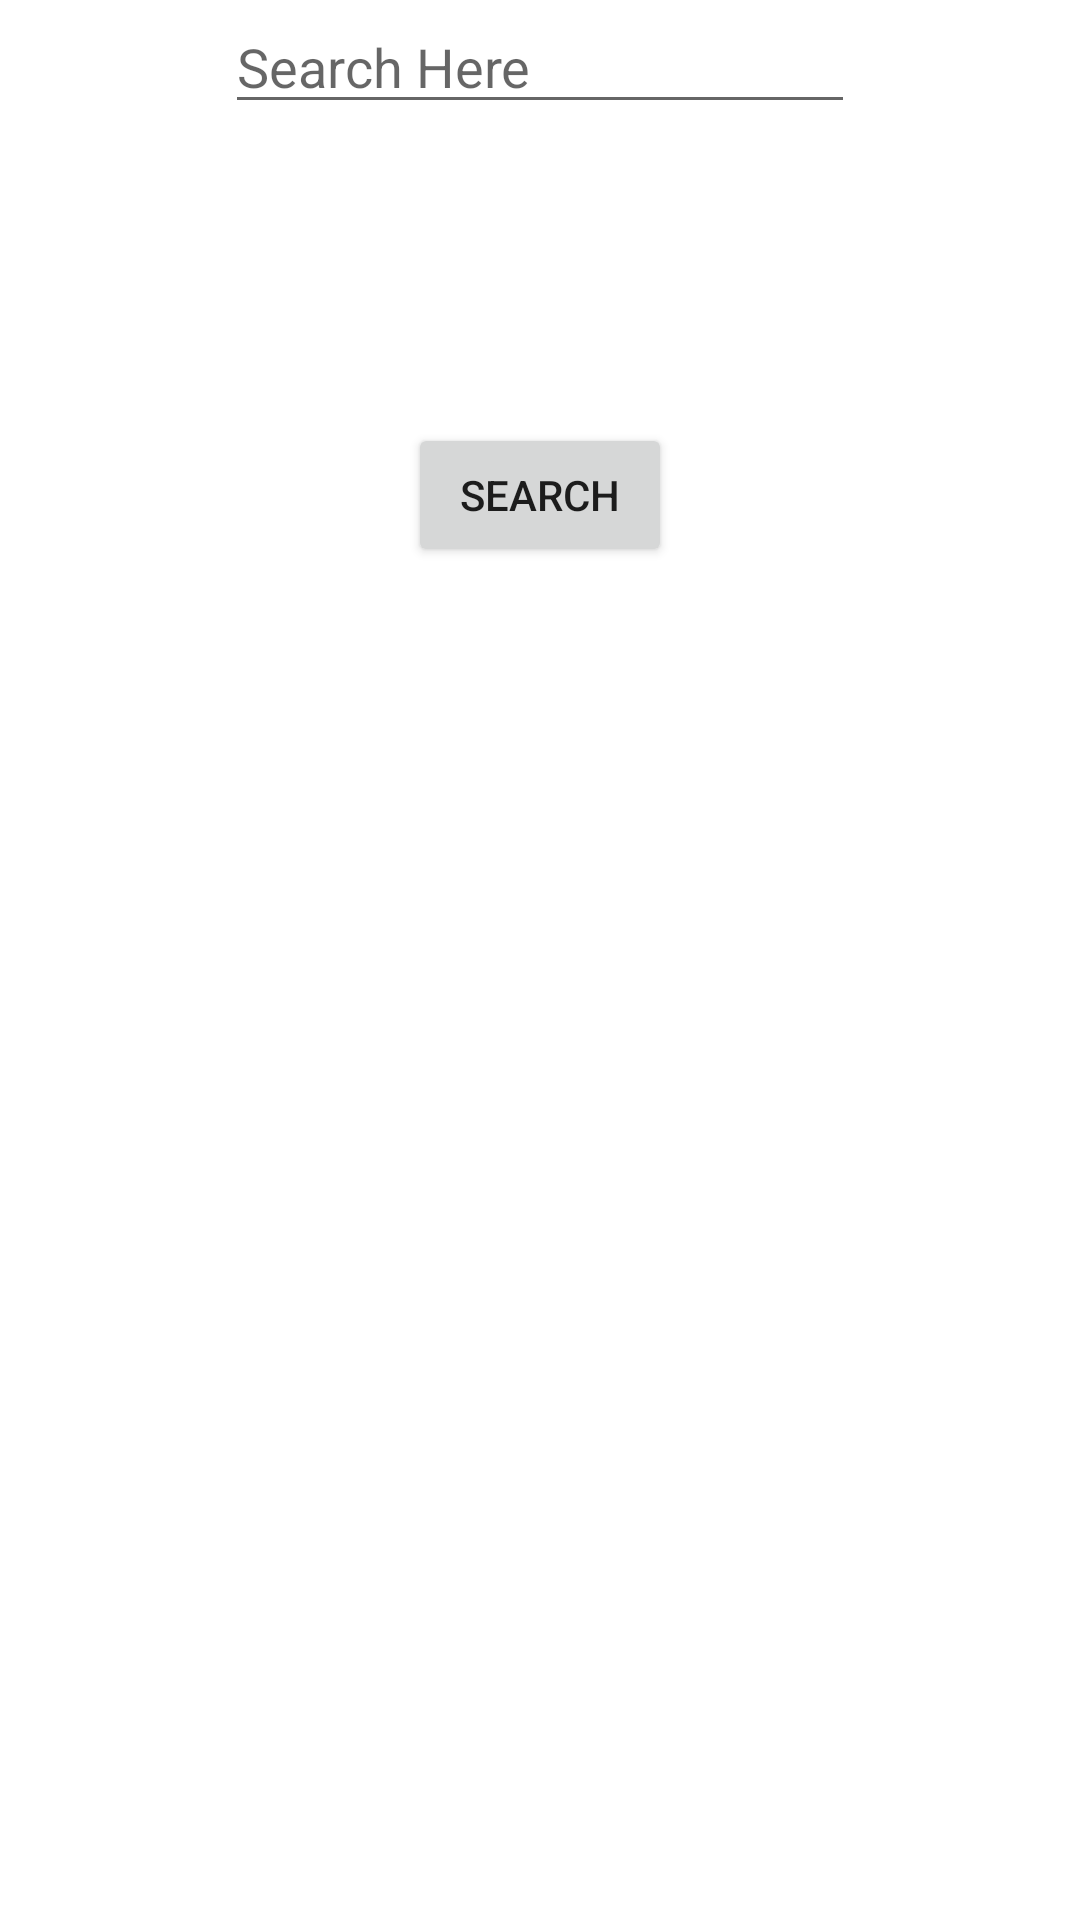

Write the Android layout XML for this screen, with the resource values it uses.
<!-- AndroidManifest.xml: application theme Theme.GitRepoFinder -->
<!-- res/layout/activity_main.xml -->
<?xml version="1.0" encoding="utf-8"?>
<androidx.constraintlayout.widget.ConstraintLayout xmlns:android="http://schemas.android.com/apk/res/android"
    xmlns:app="http://schemas.android.com/apk/res-auto"
    xmlns:tools="http://schemas.android.com/tools"
    android:layout_width="match_parent"
    android:layout_height="match_parent"
    tools:context=".MainActivity">

    <EditText
        android:id="@+id/edit_txt"
        android:layout_width="wrap_content"
        android:layout_height="wrap_content"
        android:layout_marginTop="30dp"
        android:ems="10"
        android:hint="@string/search_here"
        android:inputType="textPersonName"
        app:layout_constraintEnd_toEndOf="parent"
        app:layout_constraintStart_toStartOf="parent"
        app:layout_constraintHorizontal_bias="0.5"
        tools:laout_editor_absoluteX="84dp"
        tools:layout_editor_absoluteY="134dp"
        tools:ignore="MissingConstraints" />

    <Button
        android:id="@+id/button"
        android:layout_width="wrap_content"
        android:layout_height="wrap_content"
        android:layout_marginTop="141dp"
        android:text="@android:string/search_go"
        app:layout_constraintEnd_toEndOf="parent"
        app:layout_constraintHorizontal_bias="0.5"
        app:layout_constraintStart_toStartOf="parent"
        app:layout_constraintTop_toTopOf="@+id/edit_txt" />

</androidx.constraintlayout.widget.ConstraintLayout>
<!-- resources referenced by this layout -->
<resources>
  <string name="search_here">Search Here</string>
  <style name="Theme.GitRepoFinder" parent="Theme.MaterialComponents.DayNight.DarkActionBar">
          
          <item name="colorPrimary">@color/purple_500</item>
          <item name="colorPrimaryVariant">@color/purple_700</item>
          <item name="colorOnPrimary">@color/white</item>
          
          <item name="colorSecondary">@color/teal_200</item>
          <item name="colorSecondaryVariant">@color/teal_700</item>
          <item name="colorOnSecondary">@color/black</item>
          
          <item name="android:statusBarColor" tools:targetApi="l">?attr/colorPrimaryVariant</item>
          
      </style>
  <!-- not gathered from this repository: default colours our renderer supplied (Android Studio template values) -->
  <color name="purple_500">#FF6200EE</color>
  <color name="purple_700">#FF3700B3</color>
  <color name="teal_200">#FF03DAC5</color>
  <color name="teal_700">#FF018786</color>
  <color name="black">#FF000000</color>
  <color name="white">#FFFFFFFF</color>
</resources>
